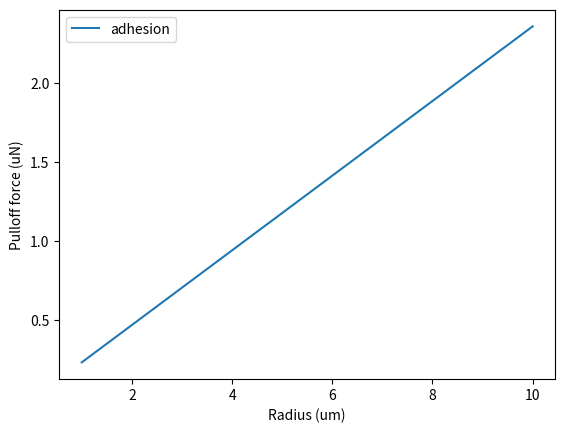

Write the Python code that produced this figure.
#!/usr/bin/env python
'''
2D plot of JKR adhesion for microwedge tip
'''

import numpy as np

pi = 3.1415
gamma = 0.05

R = np.linspace(1,10,11)

adhesion = 3*pi/2*R*gamma

import matplotlib.pyplot as mpl

figure = mpl.figure()
ax = figure.add_subplot(111)
ax.plot(R, adhesion, label='adhesion')
ax.set_xlabel('Radius (um)')
ax.set_ylabel('Pulloff force (uN)')
ax.legend()
mpl.show()
